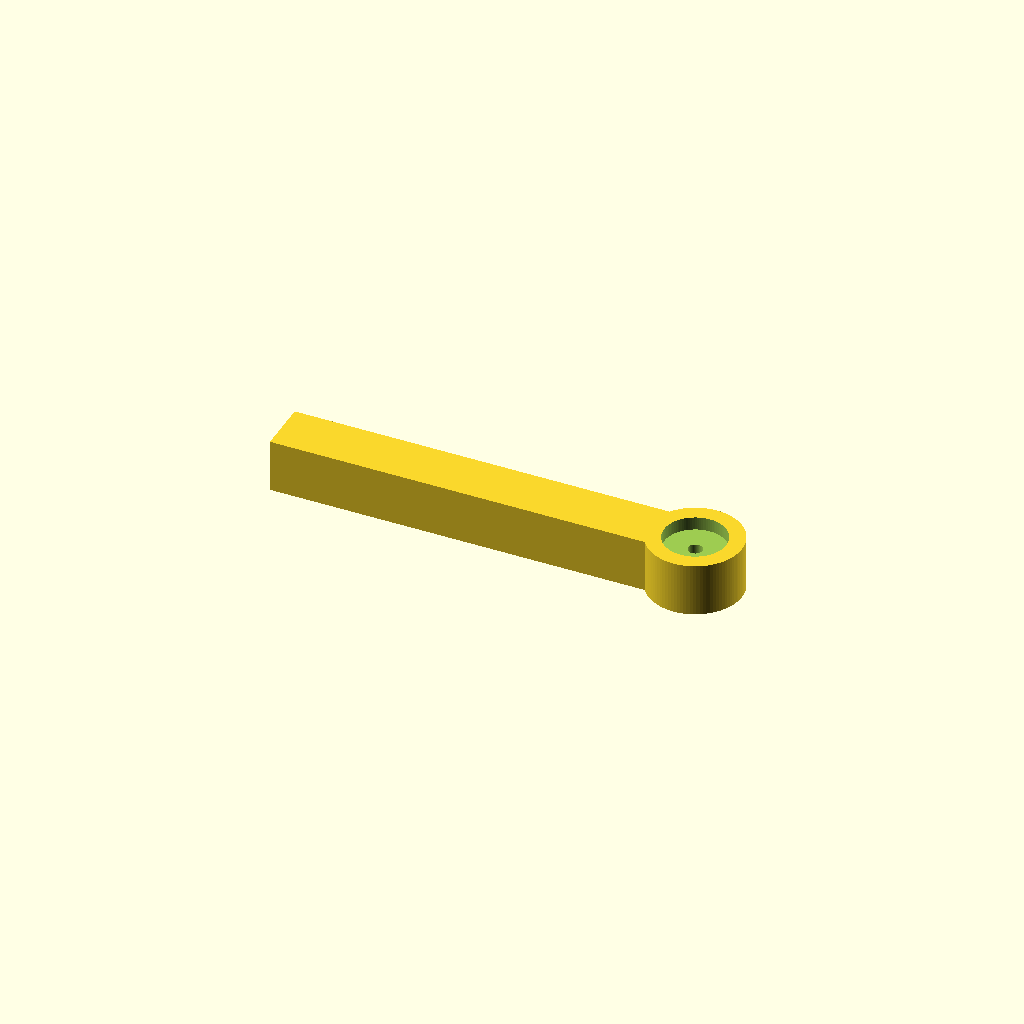
Cell 1 — every parameter at its default value.
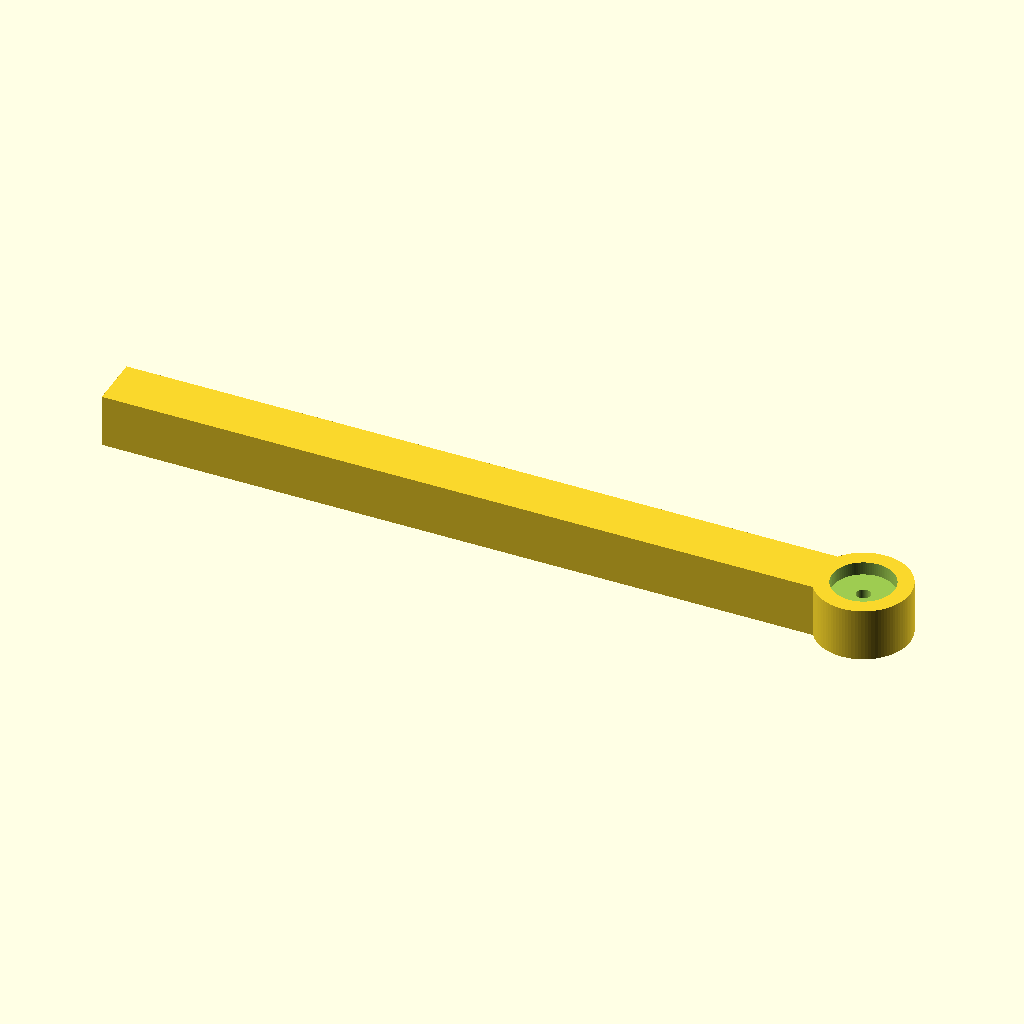
Cell 2 — arm_length set to 180, the other parameters unchanged.
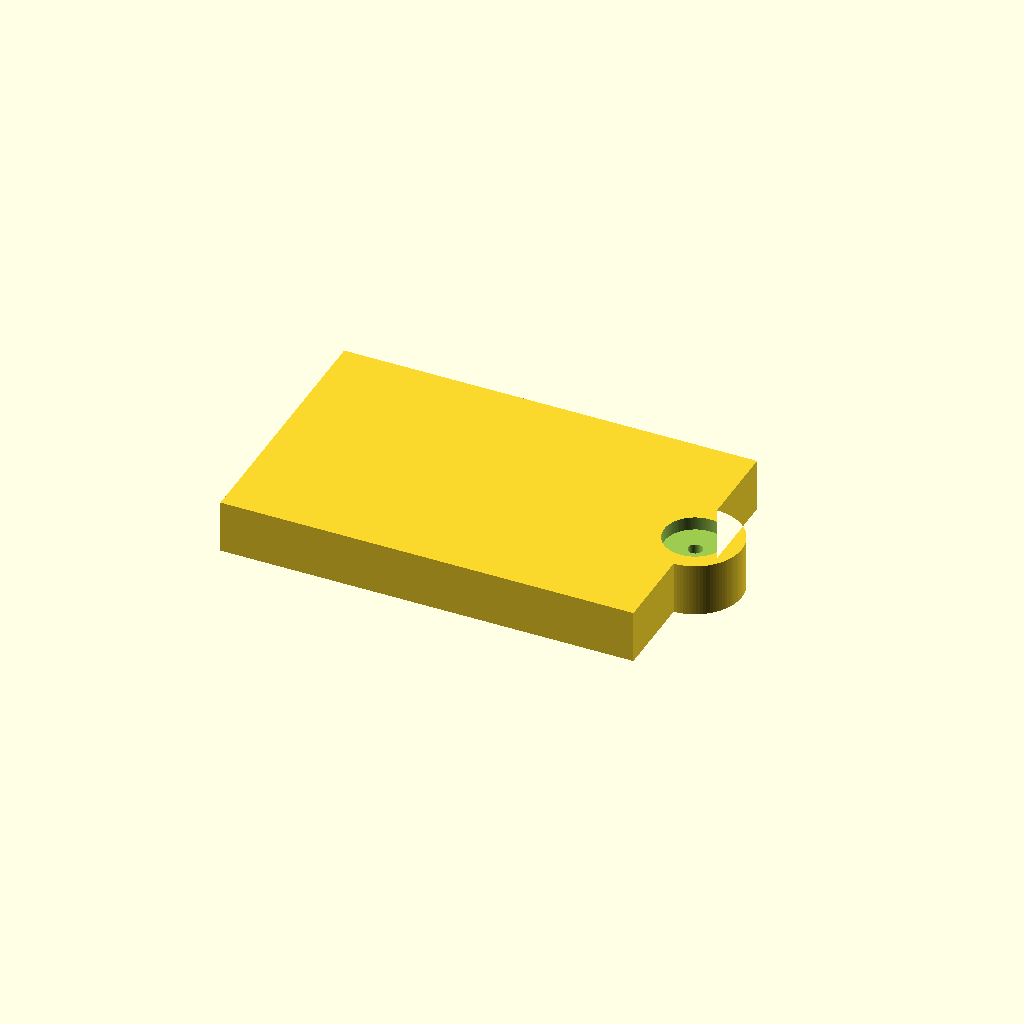
Cell 3: the same model with arm_width = 60.
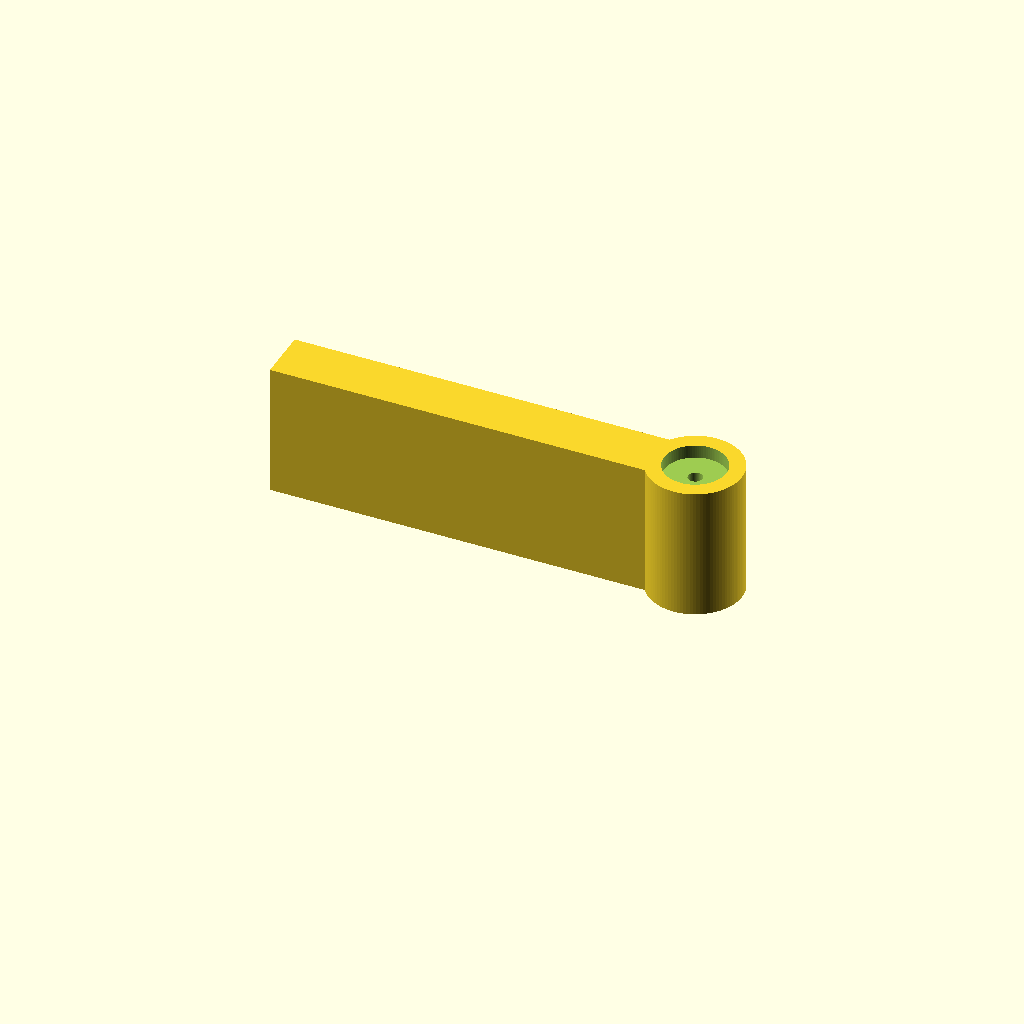
Cell 4 — arm_height set to 30, the other parameters unchanged.
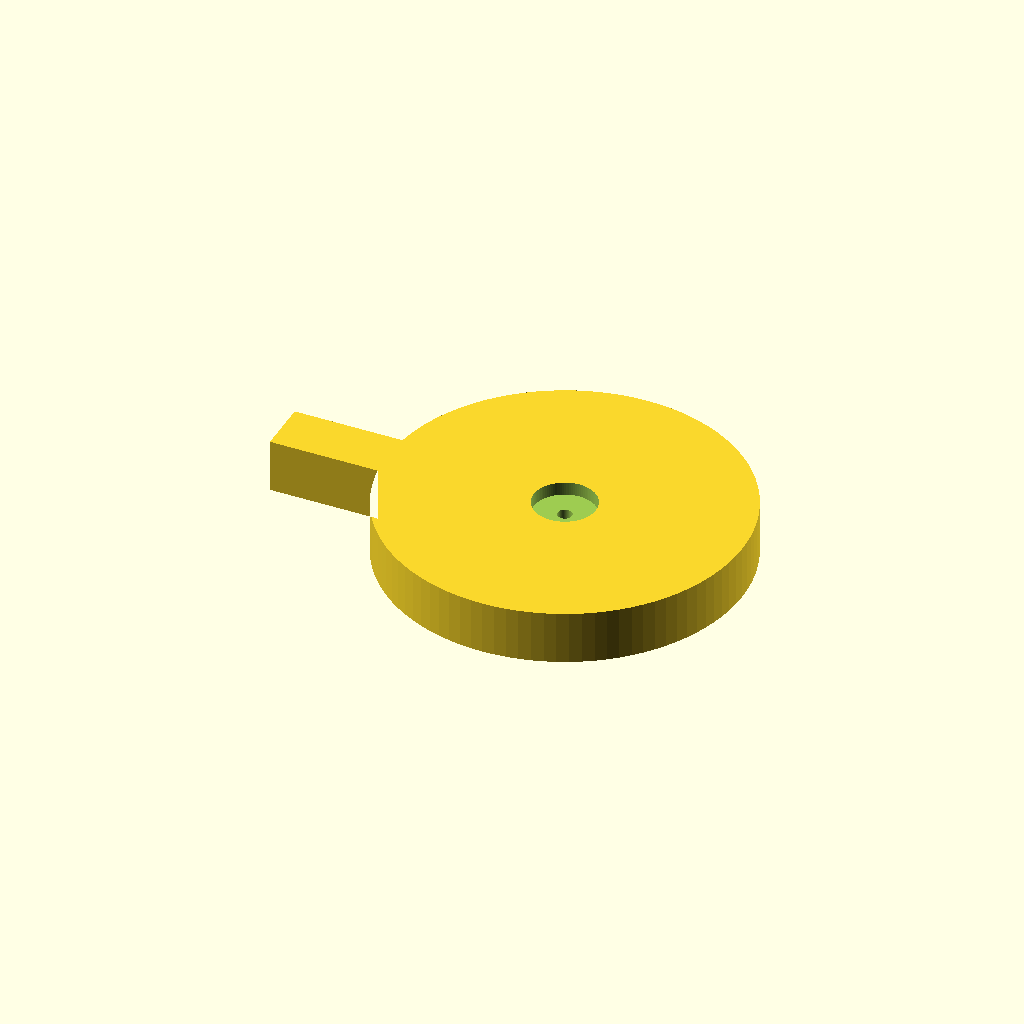
Cell 5: the same model with end_circle_diameter = 80.
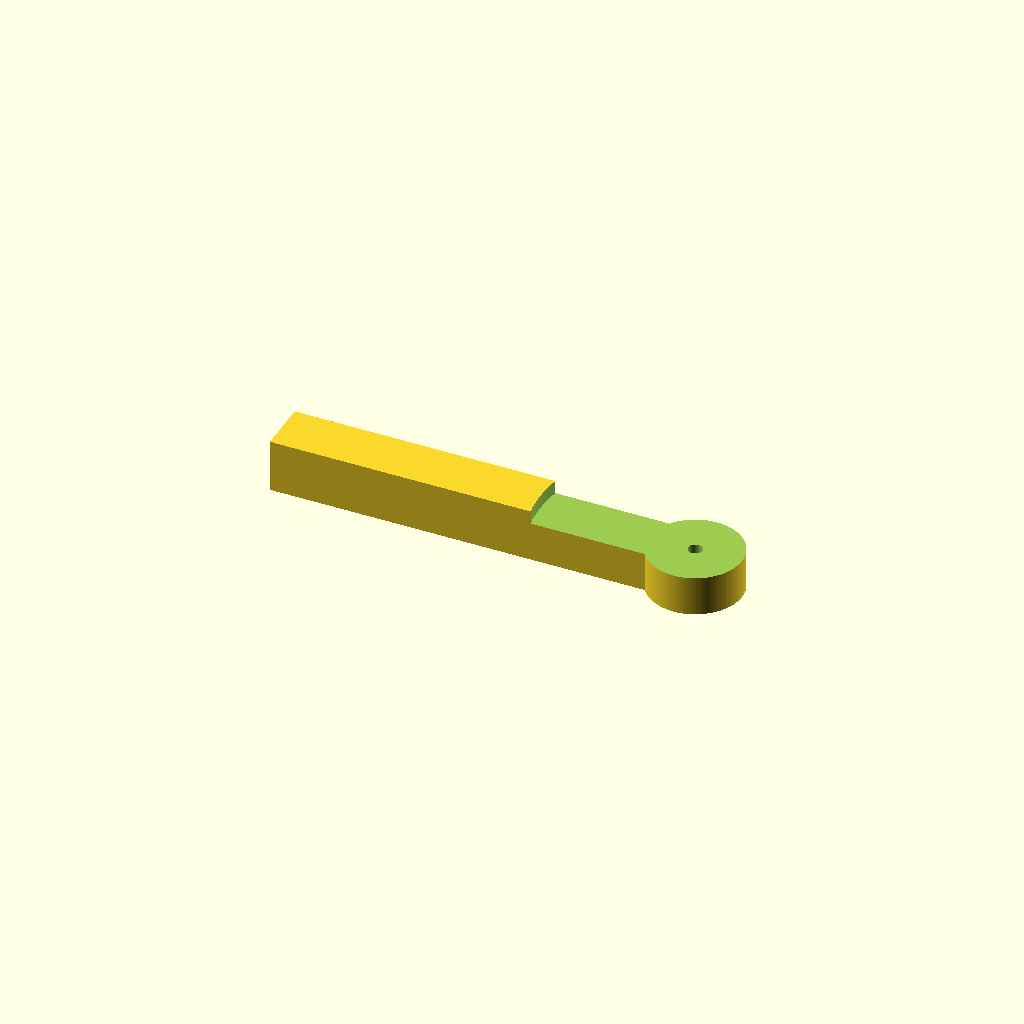
Cell 6: the same model with pad_diameter = 70.
All cells are drawn from one camera (rotation 55°, 0°, 25°, orthographic, colour scheme Cornfield), so only the parameter changes between them.
OpenSCAD source file cr6/camera/foot/hotbed_foot_arm_v2.scad:
// Parametric arm for the hotbed foot/camera mount.
// v2 defaults match the requested "new default" OpenSCAD parameter set.
// Self-contained OpenSCAD model; does not import or reference STL files.

/* [Arm body] */
// Overall arm length from the square end to the far side of the round end.
arm_length = 103.91; // [30:0.1:180]
// Straight arm width.
arm_width = 12.00; // [6:0.1:60]
// Arm thickness/height. Default matches the hotbed foot height.
arm_height = 12.00; // [2:0.1:30]

/* [Round end] */
// Diameter of the round section at the end of the arm.
end_circle_diameter = 21.00; // [10:0.1:80]
// Segment count for the round end and screw hole.
round_detail = 96; // [32, 48, 64, 96, 128]

/* [Raised / lowered circle pad] */
// Raised adds material above the round end; Lowered cuts a circular recess; Flush disables the feature.
pad_style = "Lowered"; // [Raised, Lowered, Flush]
// Diameter of the raised/lowered circular pad area.
pad_diameter = 14.00; // [6:0.1:70]
// Height of raised pad or depth of lowered recess.
pad_height = 3.00; // [0.2:0.1:12]

/* [M3 screw hole] */
// M3 clearance hole diameter.
m3_hole_diameter = 3.20; // [2.8:0.05:4.0]
// Optional counterbore diameter. Set style to None to disable.
counterbore_style = "Lowered side"; // [None, Raised side, Lowered side]
// Counterbore diameter for screw head clearance.
counterbore_diameter = 5.60; // [4:0.1:12]
// Counterbore depth.
counterbore_depth = 2.50; // [0.5:0.1:8]

/* [Placement] */
// Centered places the arm around the origin; Positive X starts the square end at X=0.
model_position = "Centered"; // [Centered, Positive X]

module rounded_arm_2d(length, width, end_diameter) {
  circle_center_x = length / 2 - end_diameter / 2;

  union() {
    translate([-length / 2, -width / 2])
      square([max(circle_center_x + length / 2, 0.01), width]);

    translate([circle_center_x, 0])
      circle(d = end_diameter, $fn = round_detail);
  }
}

module arm_base(length, width, height, end_diameter) {
  linear_extrude(height = height)
    rounded_arm_2d(length, width, end_diameter);
}

module circle_pad(length, height, end_diameter, diameter, style, feature_height) {
  circle_center_x = length / 2 - end_diameter / 2;

  if (style == "Raised") {
    translate([circle_center_x, 0, height])
      cylinder(h = feature_height, d = diameter, $fn = round_detail);
  }
}

module pad_recess_cut(length, height, end_diameter, diameter, style, feature_height) {
  circle_center_x = length / 2 - end_diameter / 2;

  if (style == "Lowered") {
    translate([circle_center_x, 0, height - feature_height])
      cylinder(h = feature_height + 0.02, d = diameter, $fn = round_detail);
  }
}

module screw_cuts(length, height, end_diameter) {
  circle_center_x = length / 2 - end_diameter / 2;
  total_cut_height = height + (pad_style == "Raised" ? pad_height : 0) + 0.04;

  translate([circle_center_x, 0, -0.02])
    cylinder(h = total_cut_height, d = m3_hole_diameter, $fn = round_detail);

  if (counterbore_style == "Raised side") {
    translate([circle_center_x, 0, height + (pad_style == "Raised" ? pad_height : 0) - counterbore_depth])
      cylinder(h = counterbore_depth + 0.04, d = counterbore_diameter, $fn = round_detail);
  }

  if (counterbore_style == "Lowered side") {
    translate([circle_center_x, 0, -0.02])
      cylinder(h = counterbore_depth + 0.04, d = counterbore_diameter, $fn = round_detail);
  }
}

module hotbed_foot_arm_v2(
  length = arm_length,
  width = arm_width,
  height = arm_height,
  end_diameter = end_circle_diameter,
  position = model_position
) {
  placement = position == "Positive X" ? [length / 2, 0, 0] : [0, 0, 0];

  translate(placement)
    difference() {
      union() {
        arm_base(length, width, height, end_diameter);
        circle_pad(length, height, end_diameter, pad_diameter, pad_style, pad_height);
      }

      pad_recess_cut(length, height, end_diameter, pad_diameter, pad_style, pad_height);
      screw_cuts(length, height, end_diameter);
    }
}

hotbed_foot_arm_v2();
Customizer parameters (derived from the source; name, type, default, range or options):
arm_length: number, default 103.91, range 30 to 180, step 0.1
arm_width: number, default 12, range 6 to 60, step 0.1
arm_height: number, default 12, range 2 to 30, step 0.1
end_circle_diameter: number, default 21, range 10 to 80, step 0.1
round_detail: number, default 96, options 32, 48, 64, 96, 128
pad_style: string, default "Lowered", options "Raised", "Lowered", "Flush"
pad_diameter: number, default 14, range 6 to 70, step 0.1
pad_height: number, default 3, range 0.2 to 12, step 0.1
m3_hole_diameter: number, default 3.2, range 2.8 to 4, step 0.05
counterbore_style: string, default "Lowered side", options "None", "Raised side", "Lowered side"
counterbore_diameter: number, default 5.6, range 4 to 12, step 0.1
counterbore_depth: number, default 2.5, range 0.5 to 8, step 0.1
model_position: string, default "Centered", options "Centered", "Positive X"
